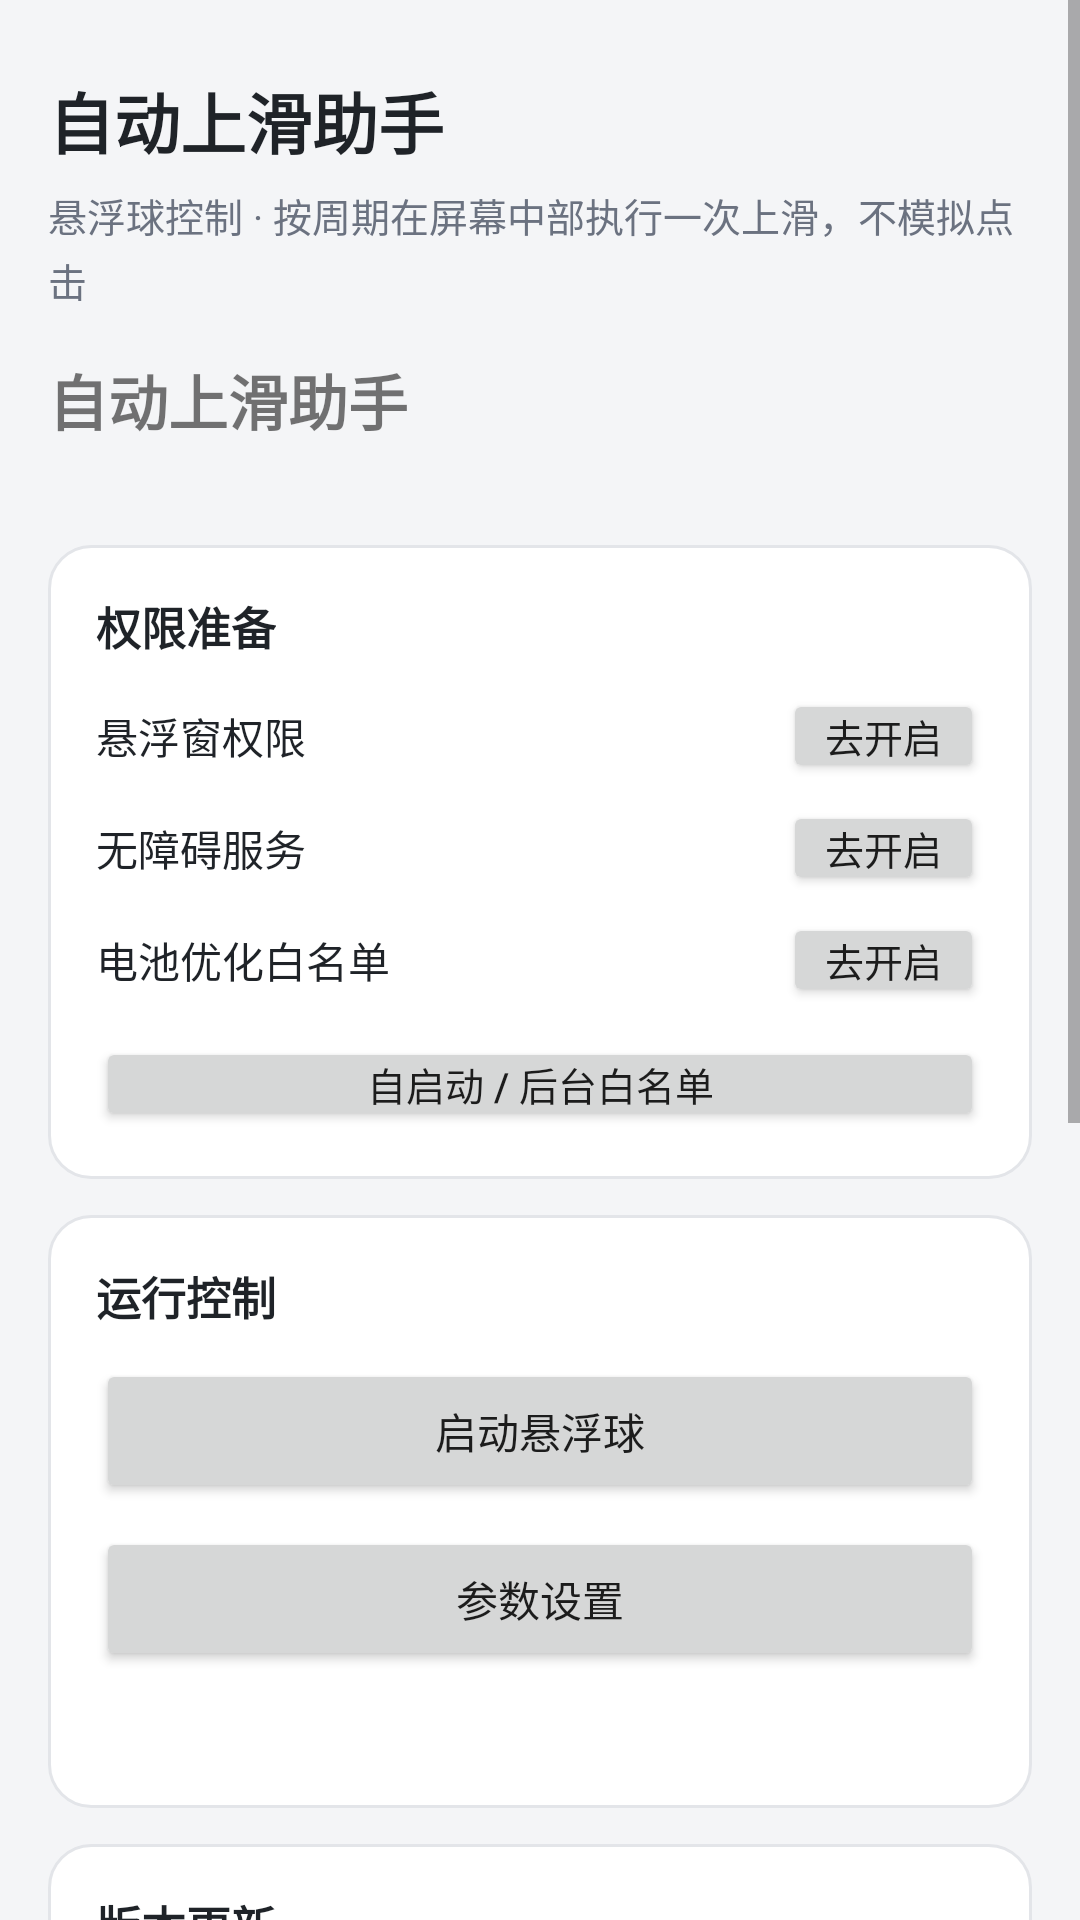

Here is an Android app screen rendered from its layout file. Give the layout XML and the strings, colors and styles it references.
<!-- AndroidManifest.xml: application theme AppTheme -->
<!-- res/layout/activity_main.xml -->
<?xml version="1.0" encoding="utf-8"?>
<ScrollView xmlns:android="http://schemas.android.com/apk/res/android"
    android:layout_width="match_parent"
    android:layout_height="match_parent"
    android:background="@color/bg"
    android:fillViewport="true">

    <LinearLayout
        android:layout_width="match_parent"
        android:layout_height="wrap_content"
        android:orientation="vertical"
        android:paddingLeft="16dp"
        android:paddingRight="16dp"
        android:paddingTop="24dp"
        android:paddingBottom="28dp">

        <TextView
            android:layout_width="wrap_content"
            android:layout_height="wrap_content"
            android:text="@string/title_main"
            android:textColor="@color/text_primary"
            android:textSize="22sp"
            android:textStyle="bold" />

        <TextView
            android:layout_width="match_parent"
            android:layout_height="wrap_content"
            android:layout_marginTop="6dp"
            android:text="@string/subtitle_main"
            style="@style/Body" />

        <TextView
            android:id="@+id/tv_state"
            android:layout_width="match_parent"
            android:layout_height="wrap_content"
            android:layout_marginTop="16dp"
            android:textSize="20sp"
            android:textStyle="bold"
            android:text="@string/title_main" />

        <TextView
            android:id="@+id/tv_reason"
            android:layout_width="match_parent"
            android:layout_height="wrap_content"
            android:layout_marginTop="4dp"
            style="@style/Body" />

        
        <LinearLayout
            android:id="@+id/layout_fix"
            android:layout_width="match_parent"
            android:layout_height="wrap_content"
            android:layout_marginTop="12dp"
            android:background="@drawable/bg_alert_card"
            android:orientation="vertical"
            android:padding="16dp"
            android:visibility="gone">

            <TextView
                android:layout_width="wrap_content"
                android:layout_height="wrap_content"
                android:text="@string/fix_title"
                android:textColor="@color/state_bad"
                android:textSize="15sp"
                android:textStyle="bold" />

            <TextView
                android:id="@+id/tv_fix_desc"
                android:layout_width="match_parent"
                android:layout_height="wrap_content"
                android:layout_marginTop="8dp"
                style="@style/Body"
                android:text="@string/fix_desc_manual" />

            <Button
                android:id="@+id/btn_auto_heal"
                android:layout_width="match_parent"
                android:layout_height="wrap_content"
                android:layout_marginTop="12dp"
                android:text="@string/btn_auto_heal" />

            <Button
                android:id="@+id/btn_manual_open"
                android:layout_width="match_parent"
                android:layout_height="wrap_content"
                android:layout_marginTop="8dp"
                android:text="@string/btn_manual_open" />

            <TextView
                android:id="@+id/tv_adb_status"
                android:layout_width="match_parent"
                android:layout_height="wrap_content"
                android:layout_marginTop="12dp"
                style="@style/Body"
                android:text="@string/adb_not_granted" />

            <TextView
                android:layout_width="match_parent"
                android:layout_height="wrap_content"
                android:layout_marginTop="10dp"
                style="@style/Body"
                android:text="@string/adb_hint_label" />

            <TextView
                android:id="@+id/tv_adb_command"
                android:layout_width="match_parent"
                android:layout_height="wrap_content"
                android:layout_marginTop="6dp"
                android:background="@drawable/bg_code"
                android:padding="10dp"
                android:text="@string/adb_command"
                android:textColor="@color/text_primary"
                android:textIsSelectable="true"
                android:textSize="12sp"
                android:typeface="monospace" />

            <TextView
                android:layout_width="match_parent"
                android:layout_height="wrap_content"
                android:layout_marginTop="10dp"
                style="@style/Body"
                android:text="@string/adb_hint_restricted" />

            <TextView
                android:layout_width="match_parent"
                android:layout_height="wrap_content"
                android:layout_marginTop="8dp"
                style="@style/Body"
                android:text="@string/adb_hint_keepalive" />

            <Button
                android:id="@+id/btn_app_info"
                style="@style/MiniButton"
                android:layout_width="match_parent"
                android:layout_height="wrap_content"
                android:layout_marginTop="10dp"
                android:text="@string/btn_app_info" />
        </LinearLayout>

        
        <LinearLayout style="@style/Card">

            <TextView
                style="@style/CardTitle"
                android:layout_width="wrap_content"
                android:layout_height="wrap_content"
                android:text="@string/group_permission" />

            <LinearLayout
                android:layout_width="match_parent"
                android:layout_height="wrap_content"
                android:layout_marginTop="10dp"
                android:gravity="center_vertical"
                android:orientation="horizontal">

                <TextView
                    android:id="@+id/tv_overlay_status"
                    style="@style/RowName"
                    android:text="@string/row_overlay" />

                <Button
                    android:id="@+id/btn_overlay"
                    style="@style/MiniButton"
                    android:layout_width="wrap_content"
                    android:layout_height="wrap_content"
                    android:text="@string/btn_grant" />
            </LinearLayout>

            <LinearLayout
                android:layout_width="match_parent"
                android:layout_height="wrap_content"
                android:layout_marginTop="6dp"
                android:gravity="center_vertical"
                android:orientation="horizontal">

                <TextView
                    android:id="@+id/tv_accessibility_status"
                    style="@style/RowName"
                    android:text="@string/row_accessibility" />

                <Button
                    android:id="@+id/btn_accessibility"
                    style="@style/MiniButton"
                    android:layout_width="wrap_content"
                    android:layout_height="wrap_content"
                    android:text="@string/btn_grant" />
            </LinearLayout>

            <LinearLayout
                android:layout_width="match_parent"
                android:layout_height="wrap_content"
                android:layout_marginTop="6dp"
                android:gravity="center_vertical"
                android:orientation="horizontal">

                <TextView
                    android:id="@+id/tv_battery_status"
                    style="@style/RowName"
                    android:text="@string/row_battery" />

                <Button
                    android:id="@+id/btn_battery"
                    style="@style/MiniButton"
                    android:layout_width="wrap_content"
                    android:layout_height="wrap_content"
                    android:text="@string/btn_grant" />
            </LinearLayout>

            <Button
                android:id="@+id/btn_autostart"
                style="@style/MiniButton"
                android:layout_width="match_parent"
                android:layout_height="wrap_content"
                android:layout_marginTop="10dp"
                android:text="@string/btn_autostart" />
        </LinearLayout>

        
        <LinearLayout style="@style/Card">

            <TextView
                style="@style/CardTitle"
                android:layout_width="wrap_content"
                android:layout_height="wrap_content"
                android:text="@string/group_control" />

            <Button
                android:id="@+id/btn_ball"
                android:layout_width="match_parent"
                android:layout_height="wrap_content"
                android:layout_marginTop="10dp"
                android:text="@string/btn_start_ball" />

            <Button
                android:id="@+id/btn_settings"
                android:layout_width="match_parent"
                android:layout_height="wrap_content"
                android:layout_marginTop="8dp"
                android:text="@string/btn_settings" />

            <TextView
                android:id="@+id/tv_screen"
                android:layout_width="match_parent"
                android:layout_height="wrap_content"
                android:layout_marginTop="12dp"
                style="@style/Body" />
        </LinearLayout>

        
        <LinearLayout style="@style/Card">

            <TextView
                style="@style/CardTitle"
                android:layout_width="wrap_content"
                android:layout_height="wrap_content"
                android:text="@string/update_group_title" />

            <TextView
                android:id="@+id/tv_update_current"
                style="@style/Body"
                android:layout_width="match_parent"
                android:layout_height="wrap_content"
                android:layout_marginTop="8dp" />

            <TextView
                android:id="@+id/tv_update_status"
                style="@style/Body"
                android:layout_width="match_parent"
                android:layout_height="wrap_content"
                android:layout_marginTop="6dp"
                android:visibility="gone" />

            <TextView
                android:id="@+id/tv_update_notes"
                style="@style/Body"
                android:layout_width="match_parent"
                android:layout_height="wrap_content"
                android:layout_marginTop="6dp"
                android:visibility="gone" />

            <Button
                android:id="@+id/btn_check_update"
                style="@style/MiniButton"
                android:layout_width="match_parent"
                android:layout_height="wrap_content"
                android:layout_marginTop="10dp"
                android:text="@string/btn_check_update" />
        </LinearLayout>

        
        <LinearLayout style="@style/Card">

            <TextView
                style="@style/CardTitle"
                android:layout_width="wrap_content"
                android:layout_height="wrap_content"
                android:text="@string/label_note" />

            <TextView
                android:layout_width="match_parent"
                android:layout_height="wrap_content"
                android:layout_marginTop="8dp"
                style="@style/Body"
                android:text="@string/note_text" />
        </LinearLayout>
    </LinearLayout>
</ScrollView>
<!-- resources referenced by this layout -->
<resources>
  <color name="bg">#F4F5F7</color>
  <color name="state_bad">#DC2626</color>
  <color name="text_primary">#1F2328</color>
  <!-- drawable bg_alert_card (drawable) -->
  <?xml version="1.0" encoding="utf-8"?>
  <shape xmlns:android="http://schemas.android.com/apk/res/android"
      android:shape="rectangle">
      <solid android:color="#FDECEC" />
      <corners android:radius="14dp" />
      <stroke android:width="1dp" android:color="#E9A0A0" />
  </shape>
  <!-- drawable bg_code (drawable) -->
  <?xml version="1.0" encoding="utf-8"?>
  <shape xmlns:android="http://schemas.android.com/apk/res/android"
      android:shape="rectangle">
      <solid android:color="#F1F3F5" />
      <corners android:radius="8dp" />
      <stroke android:width="1dp" android:color="@color/stroke" />
  </shape>
  <string name="adb_command">adb shell pm grant com.autoswipe.ball android.permission.WRITE_SECURE_SETTINGS</string>
  <string name="adb_hint_keepalive">预防大于修复：在最近任务里给本应用「加锁」（上滑调出多任务 → 下拉卡片 → 点锁图标），「一键清理」就不会杀掉它，无障碍也就不会被关掉。</string>
  <string name="adb_hint_label">一次性授权方法（电脑上执行一次即可，之后长期有效）：</string>
  <string name="adb_hint_restricted">提示：从浏览器/文件管理器侧载安装的应用，Android 13 起无障碍开关可能被「受限设置」拦住（开关点不动）。到应用详情右上角菜单点「允许受限设置」即可解除。</string>
  <string name="adb_not_granted">当前未获授权：不影响正常使用，只是每次被清理后需要手动开一下无障碍。</string>
  <string name="btn_app_info">查看应用详情</string>
  <string name="btn_auto_heal">一键自动恢复</string>
  <string name="btn_autostart">自启动 / 后台白名单</string>
  <string name="btn_check_update">检查更新</string>
  <string name="btn_grant">去开启</string>
  <string name="btn_manual_open">手动开启（直接跳到本服务开关）</string>
  <string name="btn_settings">参数设置</string>
  <string name="btn_start_ball">启动悬浮球</string>
  <string name="fix_desc_manual">系统清理后台时（一键清理 / 强行停止 / 省电策略杀进程）会把无障碍服务一起关掉，这是 Android 的行为，不是插件的 bug。点「手动开启」会直接跳到本服务的开关页；或者做一次下面的 ADB 授权，以后就能自动恢复、不用再管。</string>
  <string name="fix_title">无障碍服务被系统关掉了</string>
  <string name="group_control">运行控制</string>
  <string name="group_permission">权限准备</string>
  <string name="label_note">使用说明</string>
  <string name="note_text">1. 依次开启上方三项权限；iQOO / vivo（OriginOS）请额外进入「自启动 / 后台高耗电」白名单，避免服务被清理。\n2. 点击「启动悬浮球」，悬浮球默认出现在屏幕右侧偏上位置，可长按拖动。\n3. 单击悬浮球开始运行（绿色，显示倒计时环）；再次单击暂停（琥珀色）。\n4. 双击悬浮球退出；也可在通知栏点「退出」。\n5. 无障碍被关闭或悬浮窗权限被回收时，悬浮球变红并提示原因，处理后单击悬浮球即可恢复。\n6. 本插件仅注入上滑手势，不读取屏幕内容、不模拟点击、不依赖 Root。</string>
  <string name="row_accessibility">无障碍服务</string>
  <string name="row_battery">电池优化白名单</string>
  <string name="row_overlay">悬浮窗权限</string>
  <string name="subtitle_main">悬浮球控制 · 按周期在屏幕中部执行一次上滑，不模拟点击</string>
  <string name="title_main">自动上滑助手</string>
  <string name="update_group_title">版本更新</string>
  <style name="Body">
          <item name="android:textSize">13sp</item>
          <item name="android:textColor">@color/text_secondary</item>
          <item name="android:lineSpacingExtra">3dp</item>
      </style>
  <style name="CardTitle">
          <item name="android:textSize">15sp</item>
          <item name="android:textStyle">bold</item>
          <item name="android:textColor">@color/text_primary</item>
      </style>
  <style name="RowName">
          <item name="android:layout_width">0dp</item>
          <item name="android:layout_height">wrap_content</item>
          <item name="android:layout_weight">1</item>
          <item name="android:textSize">14sp</item>
          <item name="android:textColor">@color/text_primary</item>
      </style>
  <color name="stroke">#E3E5E9</color>
  <color name="text_secondary">#6B7280</color>
  <!-- drawable bg_card (drawable) -->
  <?xml version="1.0" encoding="utf-8"?>
  <shape xmlns:android="http://schemas.android.com/apk/res/android"
      android:shape="rectangle">
      <solid android:color="@color/card" />
      <corners android:radius="14dp" />
      <stroke android:width="1dp" android:color="@color/stroke" />
  </shape>
  <color name="brand">#2563EB</color>
  <color name="brand_dark">#1D4ED8</color>
  <color name="card">#FFFFFF</color>
</resources>
